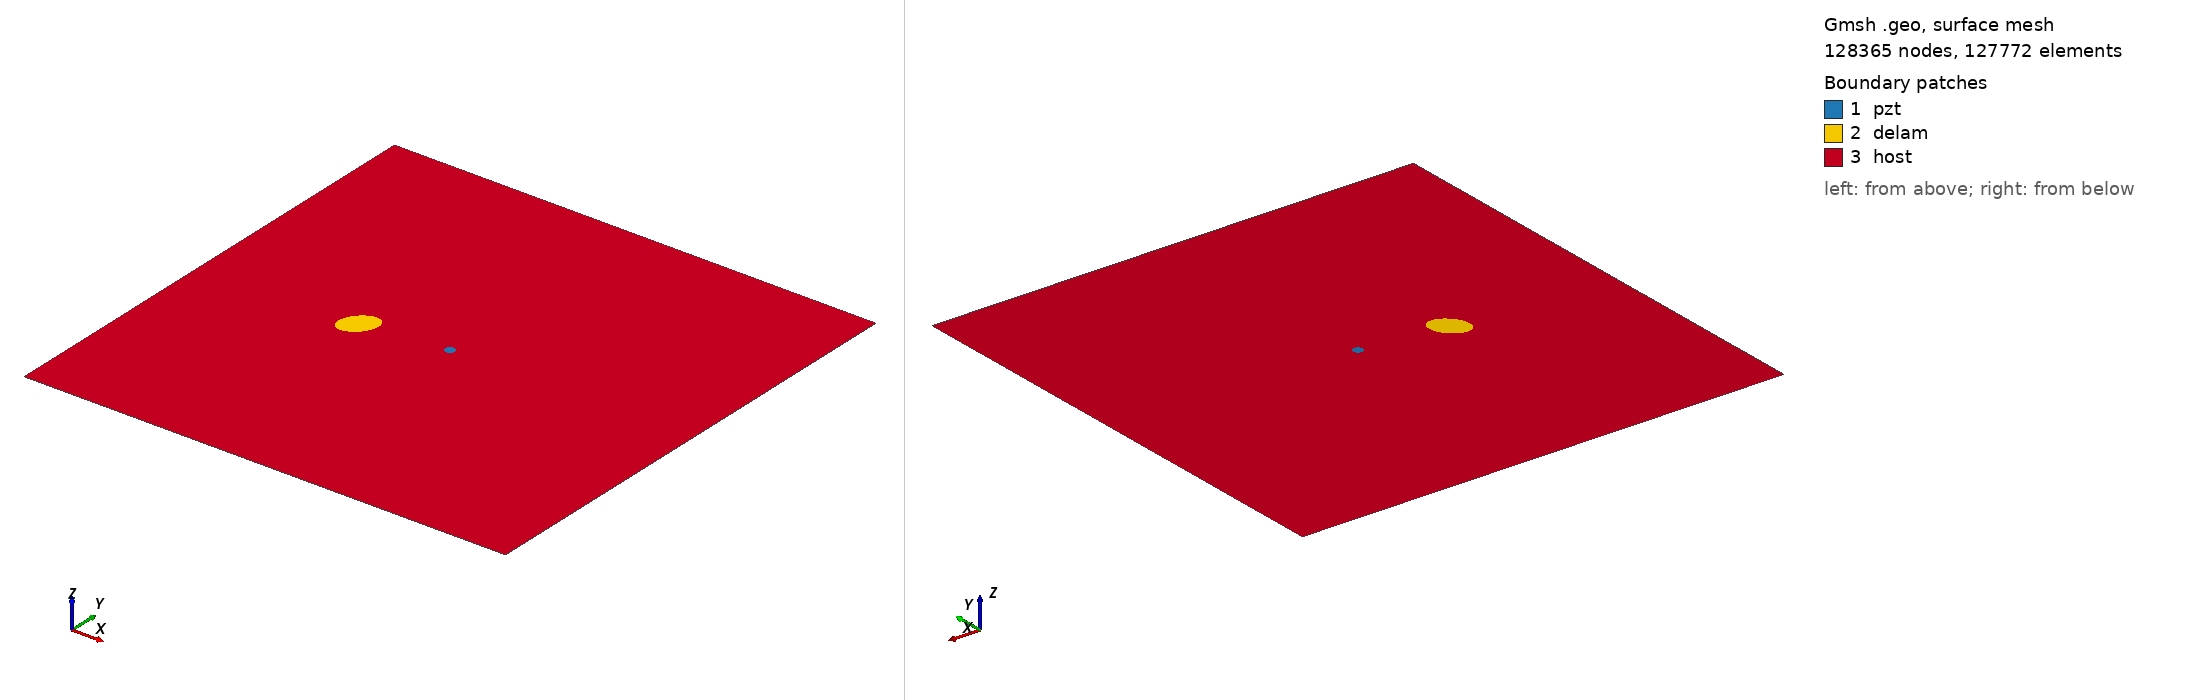

Gmsh geometry script, surface-meshed: 128365 nodes, 127772 surface elements. Boundary patches (legend numbers): 1 pzt, 2 delam, 3 host. Left view from above one corner, right view from below the opposite corner. Legend entries are the model's physical surfaces. The drawing asked Gmsh for element sizes between 1% and 20% of the model's largest extent; the script's own settings can give other sizes.

=== m2_rand_single_delam_357.geo (drawn) ===
SetFactory("OpenCASCADE");
L=0.500000; 
W=0.500000; 
a=0.019820; 
b=0.013703; 
x=0.162877; 
y=0.239878; 
alpha=0.282205 *Pi; 
r=0.005000; 
xpzt=0.250000; 
ypzt=0.250000; 
//+
Point(1) = {0, 0, 0, 1.0};
//+
Point(2) = {L, 0, 0, 1.0};
//+
Point(3) = {L, W, 0, 1.0};
//+
Point(4) = {0, W, 0, 1.0};
//+
Line(1) = {1, 2};
//+
Line(2) = {2, 3};
//+
Line(3) = {3, 4};
//+
Line(4) = {4, 1};
//+
Circle(5) = {xpzt, ypzt, -0, r, 0, 2*Pi};
//+
Ellipse(6) = {x, y, -0, a, b, 0, 2*Pi};
//+
Rotate {{0, 0, 1}, {x, y, 0}, alpha} {
  Curve{6}; 
}
//+
Curve Loop(1) = {4, 1, 2, 3};
//+
Curve Loop(2) = {6};
//+
Curve Loop(3) = {5};
//+
Curve Loop(4) = {6};
//+
Curve Loop(5) = {5};
//+
Plane Surface(1) = {5};
//+
Plane Surface(2) = {4};
//+
Plane Surface(3) = {1, 2, 3};
//+
Point(9) = {xpzt, ypzt, 0, 1.0};
//+
Point{9} In Surface {1};// mesh node at centre of pzt
//+
Physical Surface("pzt") = {1};
//+
Physical Surface("delam") = {2};
//+
Physical Surface("host") = {3};

Mesh.Algorithm = 6; // Frontal
Mesh.CharacteristicLengthFactor = 0.034000;
Mesh.CharacteristicLengthMin = 0.001000;
Mesh.CharacteristicLengthMax = 0.200000;
Mesh.RecombineAll = 1; // Apply recombination algorithm
Mesh.SubdivisionAlgorithm = 1; // 1: all quadrangles
Mesh.Smoothing = 1;
